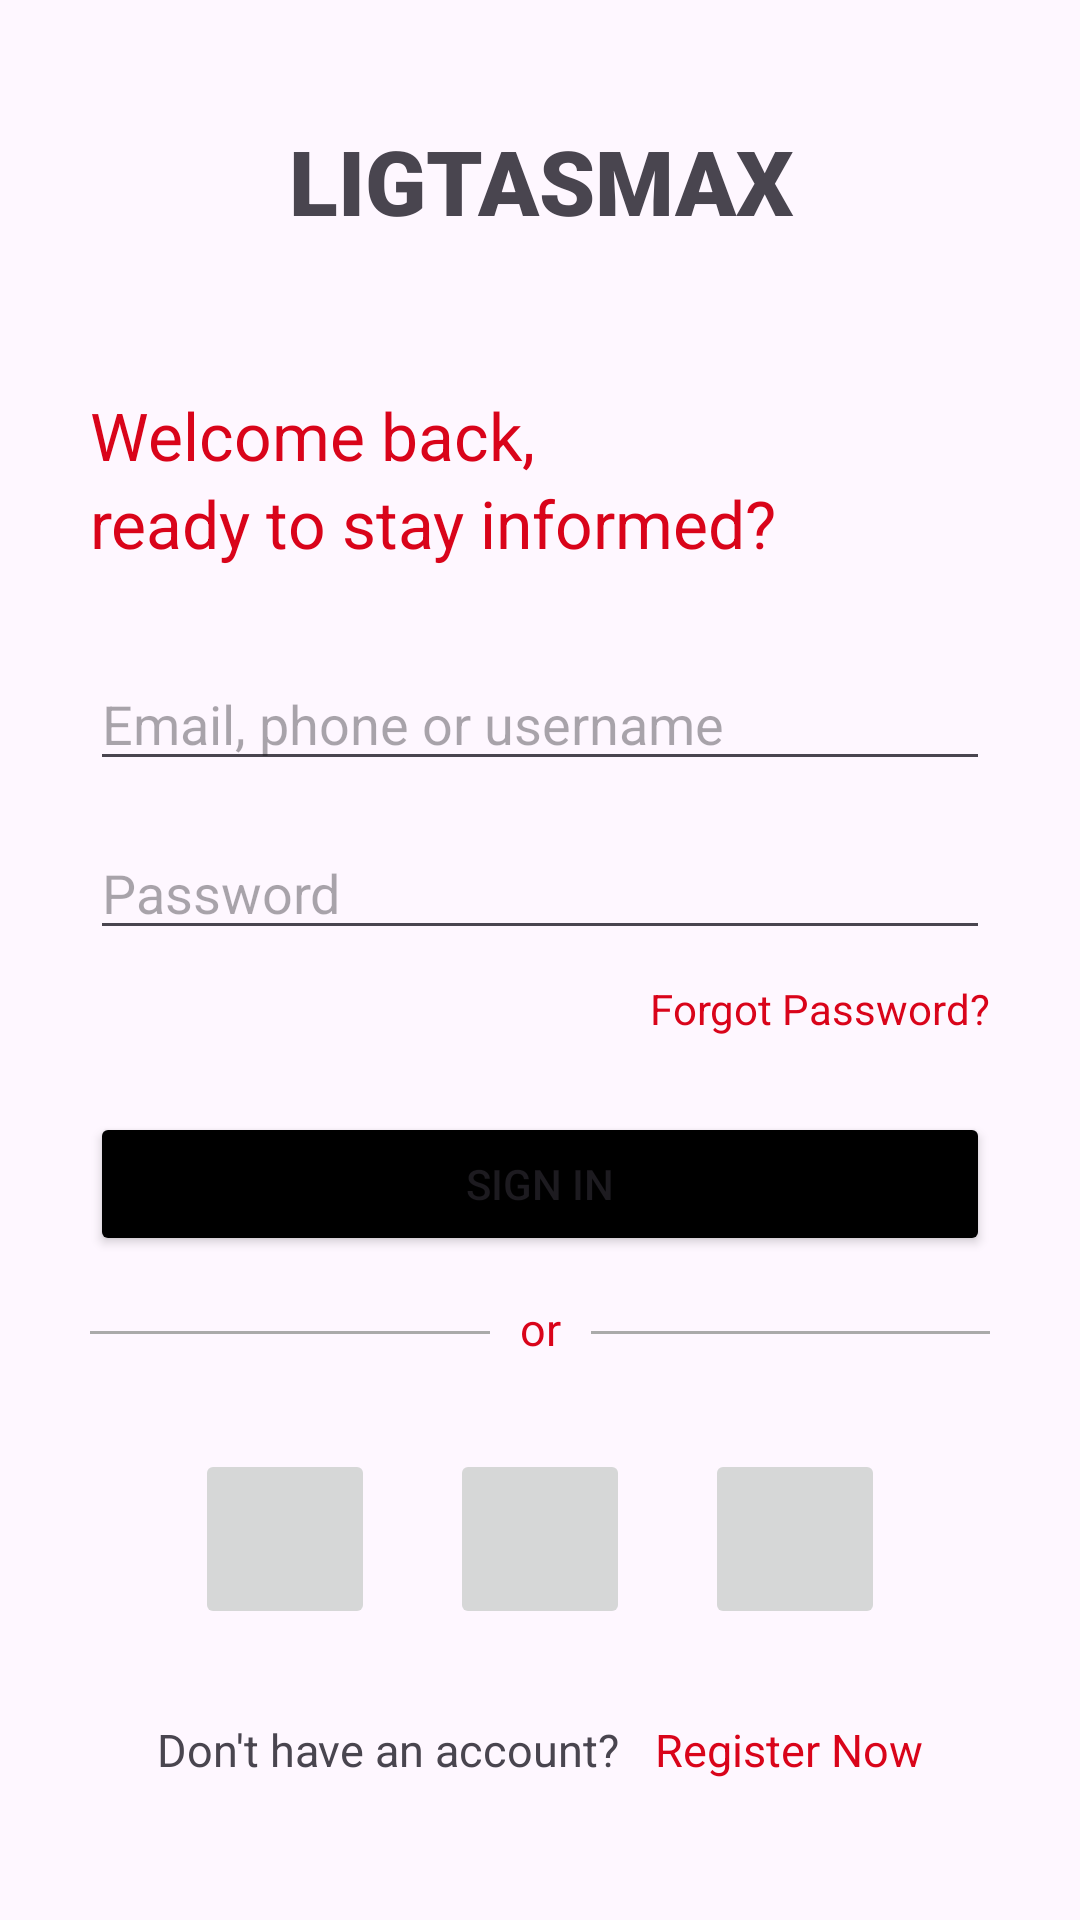

This screen was rendered from an Android layout file. Write that file and the resources it references.
<!-- AndroidManifest.xml: application theme Theme.LigtasMax -->
<!-- res/layout/activity_main.xml -->
<?xml version="1.0" encoding="utf-8"?>
<androidx.constraintlayout.widget.ConstraintLayout
    xmlns:android="http://schemas.android.com/apk/res/android"
    xmlns:app="http://schemas.android.com/apk/res-auto"
    xmlns:tools="http://schemas.android.com/tools"
    android:id="@+id/main"
    android:layout_width="match_parent"
    android:layout_height="match_parent"
    tools:context=".MainActivity">

    <TextView
        android:id="@+id/appName"
        android:layout_width="match_parent"
        android:layout_height="wrap_content"
        android:fontFamily="sans-serif-black"
        android:text="LIGTASMAX"
        android:textSize="30dp"
        android:layout_marginTop="40dp"
        app:layout_constraintTop_toTopOf="parent"
        app:layout_constraintStart_toStartOf="parent"
        app:layout_constraintEnd_toEndOf="parent"
        android:gravity="center"
        />

    <TextView
        android:id="@+id/heading1"
        android:layout_width="match_parent"
        android:layout_height="wrap_content"
        android:text="Welcome back,"
        android:textColor="#d9041a"
        android:textSize="22dp"
        android:layout_marginTop="50dp"
        android:layout_marginLeft="30dp"
        app:layout_constraintTop_toBottomOf="@id/appName"
        app:layout_constraintStart_toStartOf="parent"
        app:layout_constraintEnd_toEndOf="parent"
        />

    <TextView
        android:id="@+id/heading2"
        android:layout_width="match_parent"
        android:layout_height="wrap_content"
        android:text="ready to stay informed?"
        android:textColor="#d9041a"
        android:textSize="22dp"
        android:layout_marginLeft="30dp"
        android:layout_marginBottom="50dp"
        app:layout_constraintTop_toBottomOf="@id/heading1"
        app:layout_constraintStart_toStartOf="parent"
        app:layout_constraintEnd_toEndOf="parent"
        />

    <EditText
        android:id="@+id/editTextText"
        android:layout_width="match_parent"
        android:layout_height="wrap_content"
        android:ems="10"
        android:inputType="text"
        android:hint="Email, phone or username"
        android:layout_marginLeft="30dp"
        android:layout_marginRight="30dp"
        android:layout_marginTop="30dp"
        app:layout_constraintTop_toBottomOf="@id/heading2"
        app:layout_constraintStart_toStartOf="parent"
        app:layout_constraintEnd_toEndOf="parent"
        />

    <EditText
        android:id="@+id/editTextText3"
        android:layout_width="match_parent"
        android:layout_height="wrap_content"
        android:ems="10"
        android:inputType="text"
        android:hint="Password"
        android:layout_marginTop="15dp"
        android:layout_marginLeft="30dp"
        android:layout_marginRight="30dp"
        app:layout_constraintTop_toBottomOf="@id/editTextText"
        app:layout_constraintStart_toStartOf="parent"
        app:layout_constraintEnd_toEndOf="parent"
        />

    <TextView
        android:id="@+id/forgotPassword"
        android:layout_width="wrap_content"
        android:layout_height="wrap_content"
        android:layout_gravity="right"
        android:clickable="true"
        android:onClick="forgotPassword"
        android:text="Forgot Password?"
        android:textColor="#d9041a"
        android:layout_marginTop="10dp"
        android:layout_marginRight="30dp"
        app:layout_constraintTop_toBottomOf="@id/editTextText3"
        app:layout_constraintEnd_toEndOf="parent"
        />

    <Button
        android:id="@+id/button4"
        android:layout_width="match_parent"
        android:layout_height="wrap_content"
        android:layout_marginTop="25dp"
        android:text="Sign In"
        android:backgroundTint="@color/black"
        android:layout_marginLeft="30dp"
        android:layout_marginRight="30dp"
        app:layout_constraintTop_toBottomOf="@id/forgotPassword"
        app:layout_constraintStart_toStartOf="parent"
        app:layout_constraintEnd_toEndOf="parent"/>


        <View
            android:id="@+id/divider"
            android:layout_width="0dp"
            android:layout_height="1dp"
            android:layout_weight="1"
            android:background="@android:color/darker_gray"
            android:layout_marginTop="25dp"
            android:layout_marginLeft="30dp"
            app:layout_constraintTop_toBottomOf="@id/button4"
            app:layout_constraintEnd_toStartOf="@id/textView5"
            app:layout_constraintStart_toStartOf="parent"
            />

        <TextView
            android:id="@+id/textView5"
            android:layout_width="wrap_content"
            android:layout_height="wrap_content"
            android:text="or"
            android:textColor="#d9041a"
            android:textSize="15dp"
            android:layout_gravity="center_horizontal"
            android:layout_marginTop="14dp"
            android:layout_marginLeft="10dp"
            android:layout_marginRight="10dp"
            app:layout_constraintTop_toBottomOf="@id/button4"
            app:layout_constraintStart_toEndOf="@id/divider"
            app:layout_constraintEnd_toStartOf="@id/divider1"
            />

        <View
            android:id="@+id/divider1"
            android:layout_width="0dp"
            android:layout_height="1dp"
            android:layout_weight="1"
            android:background="@android:color/darker_gray"
            android:layout_marginTop="25dp"
            android:layout_marginRight="30dp"
            app:layout_constraintTop_toBottomOf="@id/button4"
            app:layout_constraintStart_toEndOf="@id/textView5"
            app:layout_constraintEnd_toEndOf="parent"
            />

    <LinearLayout
        android:layout_width="match_parent"
        android:layout_height="wrap_content"
        android:orientation="horizontal"
        android:gravity="center"
        android:layout_marginTop="30dp"
        app:layout_constraintTop_toBottomOf="@id/textView5"
        >

        <ImageButton
            android:id="@+id/imageButton2"
            android:layout_width="60dp"
            android:layout_height="60dp"
            app:srcCompat="@drawable/ic_android_black_24dp"
            />

        <ImageButton
            android:id="@+id/imageButton3"
            android:layout_width="60dp"
            android:layout_height="60dp"
            app:srcCompat="@drawable/ic_android_black_24dp"
            android:layout_marginStart="25dp"
            android:layout_marginEnd="25dp"
            />

        <ImageButton
            android:id="@+id/imageButton4"
            android:layout_width="60dp"
            android:layout_height="60dp"
            app:srcCompat="@drawable/ic_android_black_24dp"
            />
    </LinearLayout>

    <LinearLayout
        android:layout_width="match_parent"
        android:layout_height="wrap_content"
        android:orientation="horizontal"
        android:gravity="center"
        android:layout_marginTop="120dp"
        app:layout_constraintTop_toBottomOf="@id/textView5"
        app:layout_constraintStart_toEndOf="parent"
        app:layout_constraintEnd_toEndOf="parent"
        >


        <TextView
            android:id="@+id/textView6"
            android:layout_width="wrap_content"
            android:layout_height="wrap_content"
            android:text="Don't have an account? "
            android:textSize="15dp"
            />

        <TextView
            android:id="@+id/textView7"
            android:layout_width="wrap_content"
            android:layout_height="wrap_content"
            android:text="Register Now"
            android:textSize="15dp"
            android:textColor="#d9041a"
            android:clickable="true"
            android:layout_marginStart="8dp"
            />
    </LinearLayout>

</androidx.constraintlayout.widget.ConstraintLayout>
<!-- resources referenced by this layout -->
<resources>
  <style name="Theme.LigtasMax" parent="Base.Theme.LigtasMax" />
  <style name="Base.Theme.LigtasMax" parent="Theme.Material3.DayNight.NoActionBar">
          
          
      </style>
  <!-- not gathered from this repository: default colours our renderer supplied (Android Studio template values) -->
  <color name="black">#FF000000</color>
</resources>
